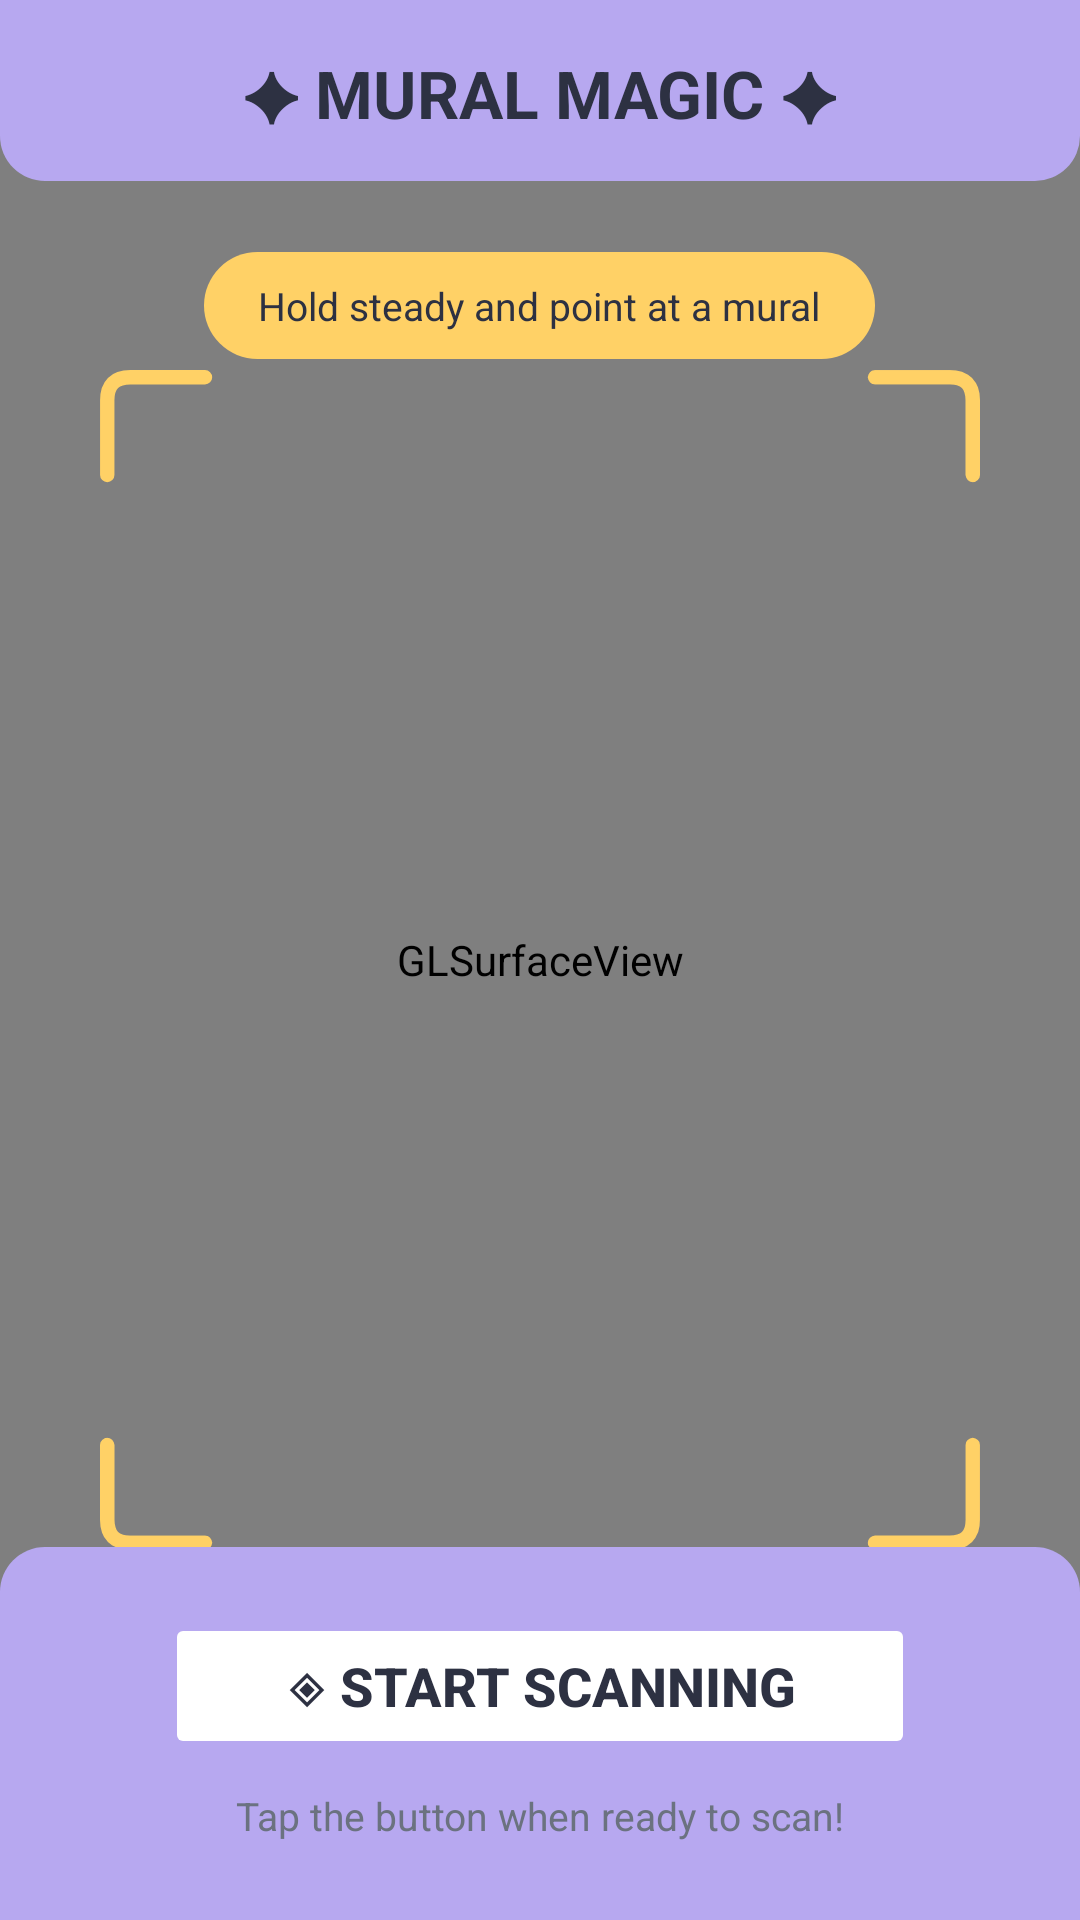

Reconstruct the res/layout file that produces this screen, plus the resources it refers to.
<!-- AndroidManifest.xml: application theme Theme.MuralAnimationApp -->
<!-- res/layout/activity_main.xml -->
<?xml version="1.0" encoding="utf-8"?>
<FrameLayout xmlns:android="http://schemas.android.com/apk/res/android"
    android:layout_width="match_parent"
    android:layout_height="match_parent"
    android:background="@color/surface">

    
    <android.opengl.GLSurfaceView
        android:id="@+id/surfaceView"
        android:layout_width="match_parent"
        android:layout_height="match_parent" />

    
    <LinearLayout
        android:layout_width="match_parent"
        android:layout_height="wrap_content"
        android:layout_gravity="top"
        android:background="@drawable/bg_panel_top"
        android:gravity="center"
        android:orientation="horizontal"
        android:paddingTop="16dp"
        android:paddingBottom="14dp">

        <TextView
            android:layout_width="wrap_content"
            android:layout_height="wrap_content"
            android:text="@string/title"
            android:textColor="@color/ink"
            android:textSize="22sp"
            android:textStyle="bold" />

    </LinearLayout>

    
    <LinearLayout
        android:layout_width="wrap_content"
        android:layout_height="wrap_content"
        android:layout_gravity="top|center_horizontal"
        android:layout_marginTop="84dp"
        android:background="@drawable/bg_tip_pill"
        android:gravity="center_vertical"
        android:orientation="horizontal"
        android:paddingStart="18dp"
        android:paddingEnd="18dp"
        android:paddingTop="9dp"
        android:paddingBottom="9dp">

        <TextView
            android:layout_width="wrap_content"
            android:layout_height="wrap_content"
            android:text="@string/scan_instruction2"
            android:textColor="@color/ink"
            android:textSize="13sp"/>

    </LinearLayout>

    
    <FrameLayout
        android:layout_width="300dp"
        android:layout_height="400dp"
        android:layout_gravity="center">

        <ImageView
            android:layout_width="46dp"
            android:layout_height="46dp"
            android:layout_gravity="top|start"
            android:rotation="0"
            android:src="@drawable/ic_scan_corner"
            android:contentDescription="@null" />

        <ImageView
            android:layout_width="46dp"
            android:layout_height="46dp"
            android:layout_gravity="top|end"
            android:rotation="90"
            android:src="@drawable/ic_scan_corner"
            android:contentDescription="@null" />

        <ImageView
            android:layout_width="46dp"
            android:layout_height="46dp"
            android:layout_gravity="bottom|end"
            android:rotation="180"
            android:src="@drawable/ic_scan_corner"
            android:contentDescription="@null" />

        <ImageView
            android:layout_width="46dp"
            android:layout_height="46dp"
            android:layout_gravity="bottom|start"
            android:rotation="270"
            android:src="@drawable/ic_scan_corner"
            android:contentDescription="@null" />

    </FrameLayout>

    
    <LinearLayout
        android:layout_width="match_parent"
        android:layout_height="wrap_content"
        android:layout_gravity="bottom"
        android:background="@drawable/bg_panel_bottom"
        android:gravity="center"
        android:orientation="vertical"
        android:paddingTop="22dp"
        android:paddingBottom="26dp">

        <Button
            android:id="@+id/btnScan"
            android:layout_width="wrap_content"
            android:layout_height="wrap_content"
            android:backgroundTint="@color/surface"
            android:paddingStart="40dp"
            android:paddingEnd="40dp"
            android:paddingTop="12dp"
            android:paddingBottom="12dp"
            android:stateListAnimator="@null"
            android:text="@string/start_scan"
            android:textColor="@color/ink"
            android:textSize="18sp"
            android:textStyle="bold" />
        
        <TextView
            android:layout_width="wrap_content"
            android:layout_height="wrap_content"
            android:layout_marginTop="10dp"
            android:text="@string/scan_instruction4"
            android:textColor="@color/muted"
            android:textSize="13sp" />

    </LinearLayout>

</FrameLayout>
<!-- resources referenced by this layout -->
<resources>
  <color name="ink">#2D3142</color>
  <color name="muted">#6B7280</color>
  <color name="surface">#FFFFFF</color>
  <!-- drawable bg_button_primary (drawable) -->
  <?xml version="1.0" encoding="utf-8"?>
  <shape xmlns:android="http://schemas.android.com/apk/res/android"
      android:shape="rectangle">
      <solid android:color="@color/coral" />
      <corners android:radius="30dp" />
  </shape>
      
  <!-- drawable bg_panel_bottom (drawable) -->
  <?xml version="1.0" encoding="utf-8"?>
  <shape xmlns:android="http://schemas.android.com/apk/res/android"
      android:shape="rectangle">
      <solid android:color="@color/lavender" />
      <corners
          android:topLeftRadius="15dp"
          android:topRightRadius="15dp" />
  </shape>
  <!-- drawable bg_panel_top (drawable) -->
  <?xml version="1.0" encoding="utf-8"?>
  <shape xmlns:android="http://schemas.android.com/apk/res/android"
      android:shape="rectangle">
      <solid android:color="@color/lavender" />
      <corners
          android:bottomLeftRadius="15dp"
          android:bottomRightRadius="15dp" />
  </shape>
  <!-- drawable bg_tip_pill (drawable) -->
  <?xml version="1.0" encoding="utf-8"?>
  <shape xmlns:android="http://schemas.android.com/apk/res/android"
      android:shape="rectangle">
      <solid android:color="@color/sunshine" />
      <corners android:radius="22dp" />
  </shape>
  <!-- drawable ic_scan_corner (drawable) -->
  <?xml version="1.0" encoding="utf-8"?>
  <vector xmlns:android="http://schemas.android.com/apk/res/android"
      android:width="46dp"
      android:height="46dp"
      android:viewportWidth="48"
      android:viewportHeight="48">
  
      <path
          android:pathData="M6,40 L6,14 Q6,6 14,6 L40,6"
          android:strokeColor="@color/sunshine"
          android:strokeWidth="5"
          android:strokeLineCap="round"
          android:strokeLineJoin="round" />
  
  </vector>
  <string name="scan_instruction2">Hold steady and point at a mural</string>
  <string name="scan_instruction4">Tap the button when ready to scan!</string>
  <string name="start_scan">◈ Start Scanning</string>
  <string name="title">✦ MURAL MAGIC ✦</string>
  <style name="Theme.MuralAnimationApp" parent="Base.Theme.MuralAnimationApp" />
  <color name="coral">#FF8A7A</color>
  <color name="lavender">#B7A8F0</color>
  <color name="sunshine">#FFD166</color>
  <style name="Base.Theme.MuralAnimationApp" parent="Theme.Material3.DayNight.NoActionBar">
          
          
      </style>
</resources>
